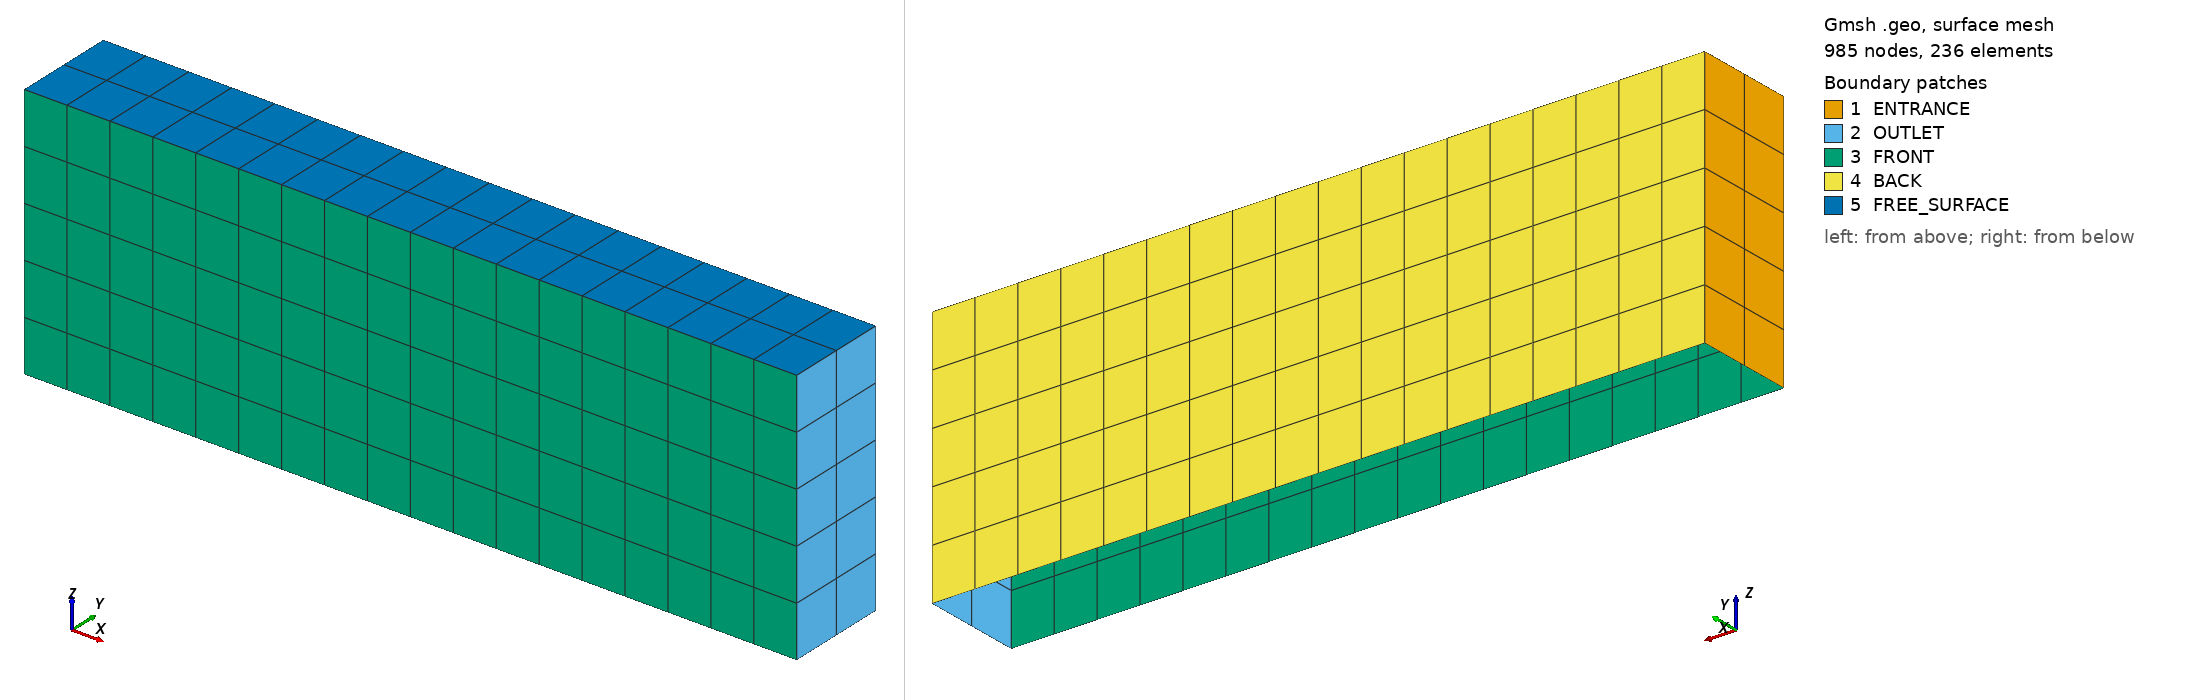

Gmsh geometry script, surface-meshed: 985 nodes, 236 surface elements. Boundary patches (legend numbers): 1 ENTRANCE, 2 OUTLET, 3 FRONT, 4 BACK, 5 FREE_SURFACE. Left view from above one corner, right view from below the opposite corner. Legend entries are the model's physical surfaces. The drawing asked Gmsh for element sizes between 1% and 20% of the model's largest extent; the script's own settings can give other sizes.

=== DOMAIN_0.geo (drawn) ===
// ============================================================
// Gmsh geometry file
// Rectangular 3D domain (extruded in Z)
// ============================================================

SetFactory("OpenCASCADE");

// ------------------------------------------------------------
// MESH SETTINGS
// ------------------------------------------------------------

Mesh.ElementOrder = 2;
Mesh.SecondOrderLinear = 0;
Mesh.Smoothing = 1;

// ------------------------------------------------------------
// GEOMETRY PARAMETERS
// ------------------------------------------------------------

// Domain dimensions
hd        = 0.40;           // Water depth (Z direction)
LENGTH    = 3.00 * hd;      // Length in X
WIDTH     = 0.40 * hd;     // Width in Y

// Mesh resolution parameters
ELEM       = 7;
ELEM_ARCS  = 6;

lc = hd/10;

// ------------------------------------------------------------
// POINTS (Bottom Z = -hd, Top Z = 0)
// ------------------------------------------------------------

// Bottom plane
Point(1) = {0,        -WIDTH/2, -hd, lc};
Point(2) = {LENGTH,   -WIDTH/2, -hd, lc};
Point(3) = {0,         WIDTH/2, -hd, lc};
Point(4) = {LENGTH,    WIDTH/2, -hd, lc};

// Free surface (top)
Point(5) = {0,        -WIDTH/2, 0, lc};
Point(6) = {LENGTH,   -WIDTH/2, 0, lc};
Point(7) = {0,         WIDTH/2, 0, lc};
Point(8) = {LENGTH,    WIDTH/2, 0, lc};

// ------------------------------------------------------------
// LINES (Edges of the box)
// ------------------------------------------------------------

// Y-direction edges
Line(1) = {5, 7};
Line(2) = {1, 3};
Line(3) = {2, 4};
Line(4) = {6, 8};

// X-direction edges
Line(5) = {6, 5};
Line(6) = {2, 1};
Line(7) = {4, 3};
Line(8) = {8, 7};

// Vertical edges (Z-direction)
Line(9)  = {1, 5};
Line(10) = {3, 7};
Line(11) = {2, 6};
Line(12) = {4, 8};

// ------------------------------------------------------------
// SURFACES
// ------------------------------------------------------------

// Entrance (X = 0)
Curve Loop(1) = {1, -10, -2, 9};
Plane Surface(1) = {1};

// Outlet (X = L)
Curve Loop(2) = {3, 12, -4, -11};
Plane Surface(2) = {2};

// Front (Y = -W/2)
Curve Loop(3) = {5, -9, -6, 11};
Plane Surface(3) = {3};

// Back (Y = +W/2)
Curve Loop(4) = {7, 10, -8, -12};
Plane Surface(4) = {4};

// Free surface (Z = 0)
Curve Loop(5) = {8, -1, -5, 4};
Plane Surface(5) = {5};

// ------------------------------------------------------------
// STRUCTURED MESH (TRANSFINITE)
// ------------------------------------------------------------

// Apply structured meshing
Transfinite Surface {1:5};
Recombine Surface {1:5};

// X-direction resolution
Transfinite Line {5:8} = 3*(ELEM - 1) + 1 Using Progression 1;

// Y-direction resolution
Transfinite Line {1:4} = 3 Using Progression 1;

// Z-direction resolution
Transfinite Line {9:12} = ELEM_ARCS Using Progression 1;

// ------------------------------------------------------------
// PHYSICAL GROUPS (BOUNDARY CONDITIONS)
// ------------------------------------------------------------

Physical Surface("ENTRANCE", 1) = {1};

Physical Surface("OUTLET",2) = {2};

Physical Surface("POROUS_BOUNDARY",3) = { };

Physical Surface("FREE_SURFACE",4) = {5};

Physical Surface("BOTTOM",5) = { };

Physical Surface("IMPERMEABLE",6) = {};

Physical Surface("FRONT",7) = {3};

Physical Surface("BACK",8) = {4};


// ------------------------------------------------------------
// MESH GENERATION
// ------------------------------------------------------------
Mesh 2;
